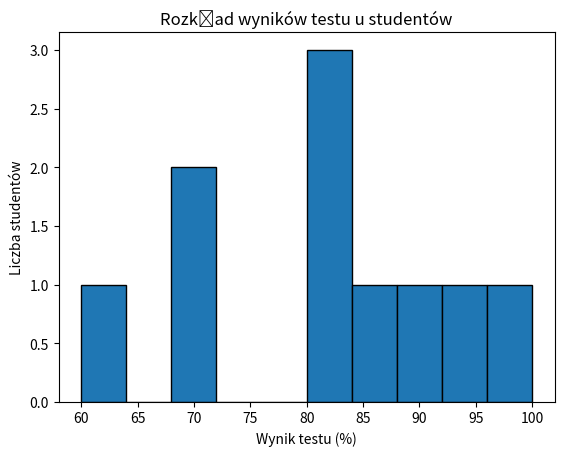

Here is the Python script that generated this plot:
import matplotlib.pyplot as plt

dane = [60, 70, 80, 90, 100, 70, 80, 80, 85, 95]

plt.hist(dane, bins=10, edgecolor='black')
plt.title('Rozkład wyników testu u studentów')
plt.xlabel('Wynik testu (%)')
plt.ylabel('Liczba studentów')
plt.show()
